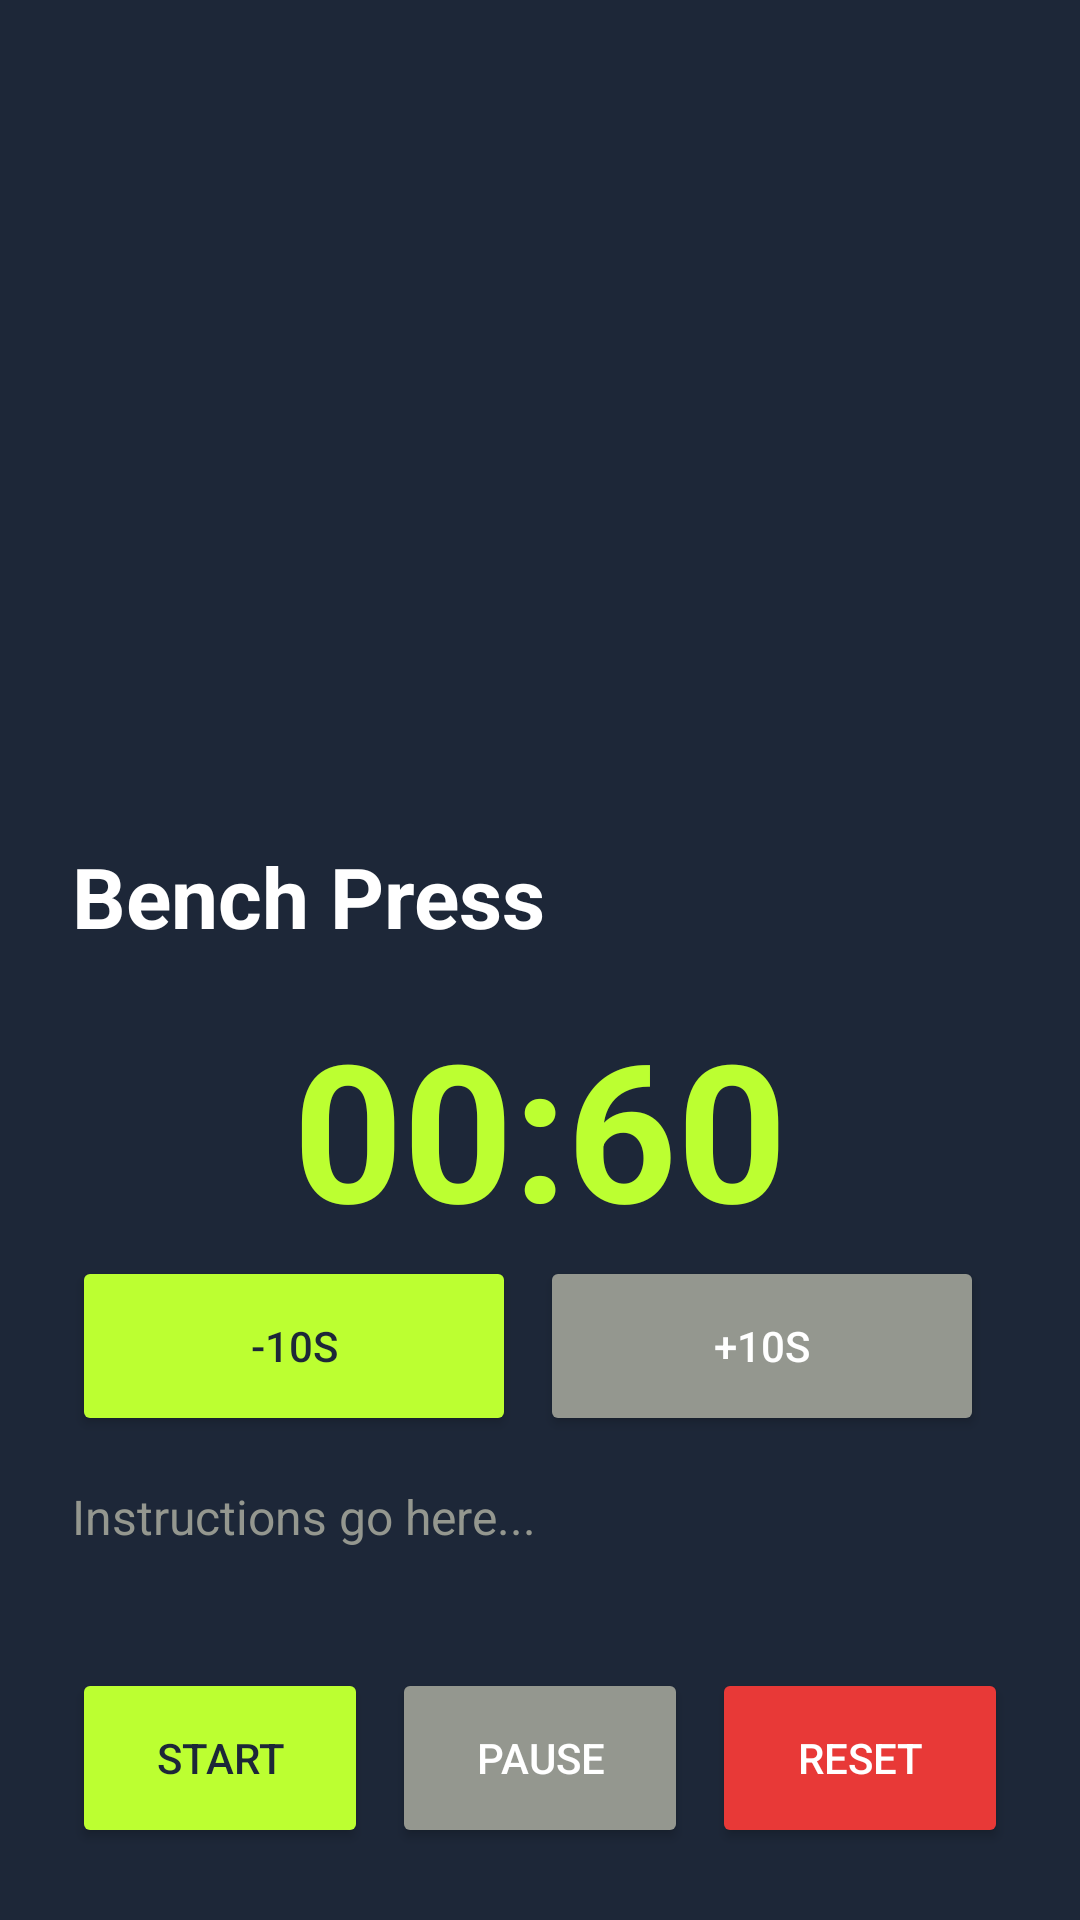

The Android layout XML behind this screen, and the referenced resources:
<!-- AndroidManifest.xml: application theme Theme.FitHub -->
<!-- res/layout/activity_training.xml -->
<?xml version="1.0" encoding="utf-8"?>
<androidx.constraintlayout.widget.ConstraintLayout xmlns:android="http://schemas.android.com/apk/res/android"
    xmlns:app="http://schemas.android.com/apk/res-auto"
    android:layout_width="match_parent"
    android:layout_height="match_parent"
    android:background="@color/black_primary">

    <ImageView
        android:id="@+id/imgTraining"
        android:layout_width="match_parent"
        android:layout_height="0dp"
        app:layout_constraintHeight_percent="0.4"
        app:layout_constraintTop_toTopOf="parent"
        android:scaleType="fitCenter"
        android:src="@drawable/ic_launcher_background"/>

    <androidx.constraintlayout.widget.ConstraintLayout
        android:layout_width="match_parent"
        android:layout_height="0dp"
        android:padding="24dp"
        android:background="@color/black_primary"
        app:layout_constraintTop_toBottomOf="@id/imgTraining"
        app:layout_constraintBottom_toBottomOf="parent">

        <TextView
            android:id="@+id/tvTrainingName"
            android:layout_width="wrap_content"
            android:layout_height="wrap_content"
            android:text="Bench Press"
            android:textColor="@color/white"
            android:textSize="28sp"
            android:textStyle="bold"
            app:layout_constraintTop_toTopOf="parent"
            app:layout_constraintStart_toStartOf="parent"/>

        <TextView
            android:id="@+id/tvTimer"
            android:layout_width="wrap_content"
            android:layout_height="wrap_content"
            android:text="00:60"
            android:textColor="@color/primary"
            android:textSize="64sp"
            android:textStyle="bold"
            android:layout_marginTop="16dp"
            app:layout_constraintTop_toBottomOf="@id/tvTrainingName"
            app:layout_constraintStart_toStartOf="parent"
            app:layout_constraintEnd_toEndOf="parent"/>

        <LinearLayout
            android:id="@+id/timerLayout"
            android:layout_width="match_parent"
            android:layout_height="wrap_content"
            app:layout_constraintTop_toBottomOf="@id/tvTimer"
            app:layout_constraintStart_toStartOf="parent"
            app:layout_constraintEnd_toEndOf="parent">


            <Button
                android:id="@+id/btnMinus"
                android:layout_width="0dp"
                android:layout_height="60dp"
                android:layout_weight="1"
                android:text="-10s"
                android:backgroundTint="@color/primary"
                android:textColor="@color/black_primary"
                android:layout_marginEnd="8dp"/>

            <Button
                android:id="@+id/btnPlus"
                android:layout_width="0dp"
                android:layout_height="60dp"
                android:layout_weight="1"
                android:text="+10s"
                android:backgroundTint="@color/gray"
                android:textColor="@color/white"
                android:layout_marginEnd="8dp"/>

        </LinearLayout>
        <ScrollView
            android:layout_width="match_parent"
            android:layout_height="0dp"
            android:layout_marginTop="16dp"
            android:layout_marginBottom="16dp"
            app:layout_constraintTop_toBottomOf="@id/timerLayout"
            app:layout_constraintBottom_toTopOf="@id/controlsLayout">

            <TextView
                android:id="@+id/tvInstructions"
                android:layout_width="match_parent"
                android:layout_height="wrap_content"
                android:text="Instructions go here..."
                android:textColor="@color/grey_text"
                android:textSize="16sp"
                android:lineSpacingExtra="4dp"/>
        </ScrollView>

        <LinearLayout
            android:id="@+id/controlsLayout"
            android:layout_width="match_parent"
            android:layout_height="wrap_content"
            android:orientation="horizontal"
            android:weightSum="3"
            app:layout_constraintBottom_toBottomOf="parent">

            <Button
                android:id="@+id/btnStart"
                android:layout_width="0dp"
                android:layout_height="60dp"
                android:layout_weight="1"
                android:text="Start"
                android:backgroundTint="@color/primary"
                android:textColor="@color/black_primary"
                android:layout_marginEnd="8dp"/>

            <Button
                android:id="@+id/btnPause"
                android:layout_width="0dp"
                android:layout_height="60dp"
                android:layout_weight="1"
                android:text="Pause"
                android:backgroundTint="@color/gray"
                android:textColor="@color/white"
                android:layout_marginEnd="8dp"/>

            <Button
                android:id="@+id/btnReset"
                android:layout_width="0dp"
                android:layout_height="60dp"
                android:layout_weight="1"
                android:text="Reset"
                android:backgroundTint="@color/red"
                android:textColor="@color/white"/>
        </LinearLayout>
    </androidx.constraintlayout.widget.ConstraintLayout>
</androidx.constraintlayout.widget.ConstraintLayout>
<!-- resources referenced by this layout -->
<resources>
  <color name="black_primary">#1d2738</color>
  <color name="gray">#94978F</color>
  <color name="grey_text">#94978F</color>
  <color name="primary">#BCFF31</color>
  <color name="red">#e83937</color>
  <color name="white">#FFFFFF</color>
  <style name="Theme.FitHub" parent="Base.Theme.FitHub">
          <item name="snackbarStyle">@style/Widget.App.Snackbar</item>
          <item name="snackbarButtonStyle">@style/Widget.App.SnackbarButton</item>
      </style>
  <style name="Base.Theme.FitHub" parent="Theme.Material3.DayNight.NoActionBar">
          
          <item name="colorPrimary">@color/primary</item>
          <item name="colorPrimaryVariant">@color/primary</item>
          <item name="colorOnPrimary">@color/black_primary</item>
          
          <item name="colorSecondary">@color/secondary</item>
          <item name="colorSecondaryVariant">@color/red</item>
          <item name="colorOnSecondary">@color/dark_card</item>
  
          
          <item name="android:statusBarColor">?attr/colorPrimaryVariant</item>
  
          
      </style>
  <style name="Widget.App.Snackbar" parent="Widget.Material3.Snackbar">
          <item name="materialThemeOverlay">@style/ThemeOverlay.App.Snackbar</item>
      </style>
  <style name="Widget.App.SnackbarButton" parent="Widget.Material3.Button.TextButton.Snackbar">
          <item name="android:textColor">@color/white</item>
      </style>
  <color name="secondary">#2563EB</color>
  <color name="dark_card">#1B1C19</color>
  <style name="ThemeOverlay.App.Snackbar" parent="">
          <item name="colorOnSurfaceInverse">@color/black_primary</item>
      </style>
</resources>
